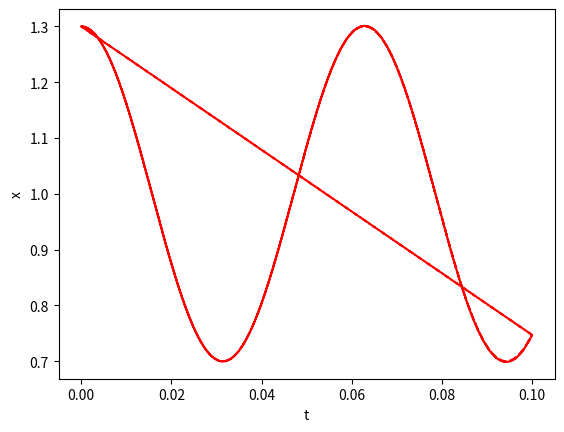

The matplotlib source for this figure:
import matplotlib.pyplot as plt
import numpy as np

equilibrium = 1
x0 = 1.3
v0 = 0
m = 1
k = 1e4
dt = 1e-5
t = 0.1
x_list = []
v_list = []
t_list = []
E_list = []
Ek_list = []
Ep_list = []

def acceleration(x):
    dx = x - equilibrium
    a = - (k / m) * dx
    return a

def euler(x0, v0):
    x_old = x0
    v_old = v0
    for time in np.arange(0, t, dt):
        a = acceleration(x_old)
        v_new = v_old + a * dt
        x_new = x_old + v_old * dt

        energy = calc_energy(x_new, v_new)

        x_list.append(x_new)
        v_list.append(v_new)
        t_list.append(time)
        E_list.append(energy[2])
        Ek_list.append(energy[1])
        Ep_list.append(energy[0])

        x_old = x_new
        v_old = v_new

    return x_list, v_list, t_list, E_list, Ek_list, Ep_list

def verlet(x0, v0):
    for time in np.arange(0, t, dt):
        a = acceleration(x0)
        x = x0 + v0 * dt + 1/2 * a * dt ** 2
        a2 = acceleration(x)
        v = v0 + 1/2 * (a + a2) * dt

        energy = calc_energy(x, v)

        x_list.append(x)
        v_list.append(v)
        t_list.append(time)
        E_list.append(energy[2])
        Ek_list.append(energy[1])
        Ep_list.append(energy[0])

        x0 = x
        v0 = v

    return x_list, v_list, t_list, E_list, Ek_list, Ep_list

def calc_energy(x, v):
    Ep = 0.5 * k * x ** 2
    Ek = 0.5 * m * v ** 2
    E = Ep + Ek
    # print(E, Ep, Ek)
    return Ep, Ek, E

def plotting(x0, v0):
    t_list = euler(x0, v0)[2]
    eul = euler(x0, v0)
    ver = verlet(x0, v0)

    x_eul = eul[0]
    v_eul = eul[1]
    E_eul = eul[3]
    Ek_eul = eul[4]
    Ep_eul = eul[5]

    v_ver = ver[1]
    x_ver = ver[0]
    E_ver = ver[3]
    Ek_ver = ver[4]
    Ep_ver = ver[5]

    # plt.plot(t_list, E_ver, 'g-', label='verlet')
    plt.plot(t_list, x_eul, '--r', label='eul')
    # plt.plot(t_list, Ek_eul, 'g-', label='eul')
    plt.xlabel("t")
    plt.ylabel("x")
    plt.show()
    
    # for i in range(len(t_list)):
    #     print t_list[i], x_eul[i]

plotting(x0, v0)
